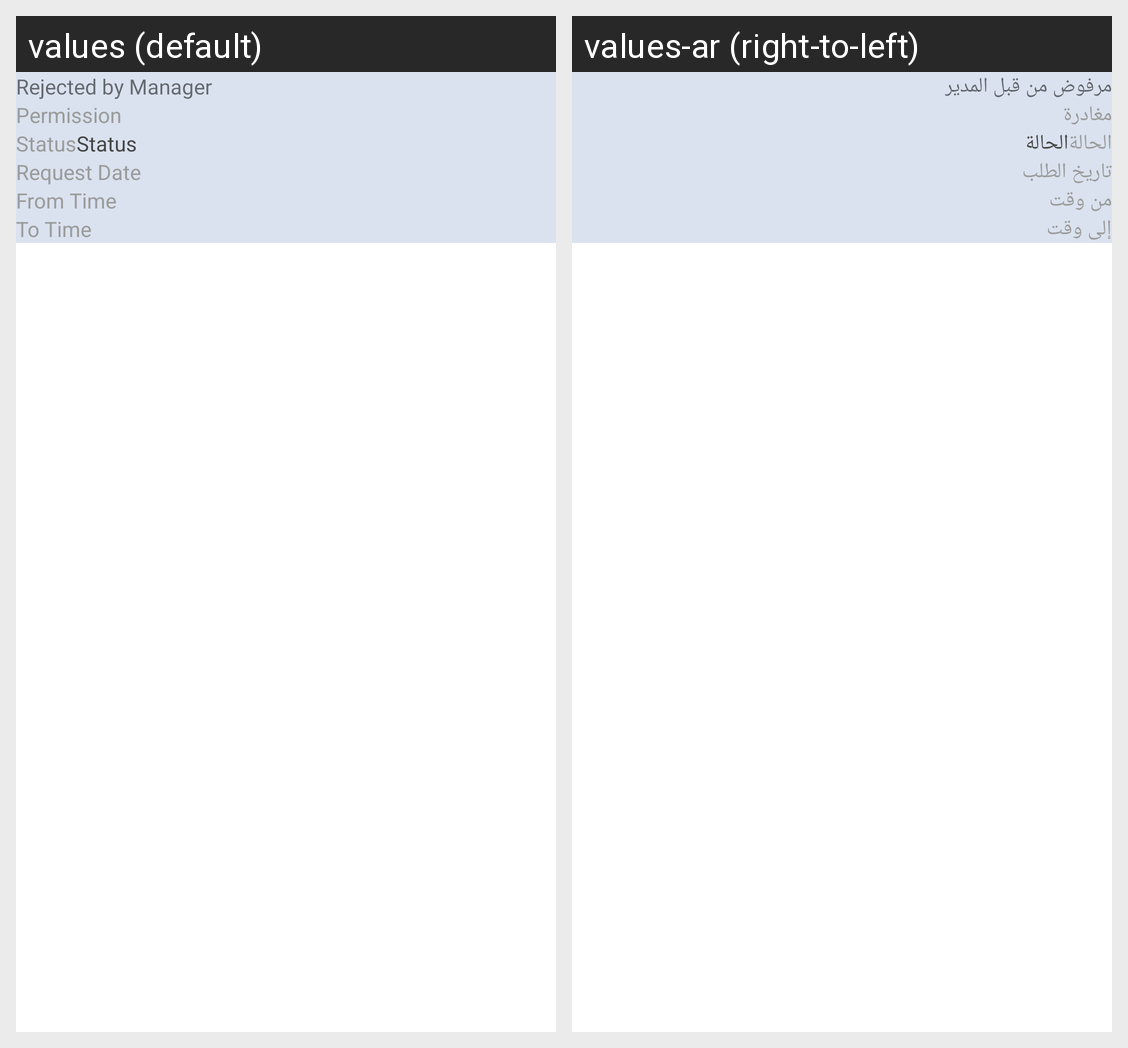

The same Android screen rendered under two of its app's locales, left to right. List the strings drawn on it with the default value and each locale's translation.
Android screen res/layout/emp_approved_items.xml rendered under 2 locales, left to right: values (default), values-ar (right-to-left). Device: Nexus 5 (rendered at 1080×1920; each locale shown at half size, 540×960, under a caption strip naming it); theme AppTheme_skyblue.
Strings drawn on this screen, with the default value and each locale's value (text and hints the layout hard-codes, and strings that could not be matched under every locale, appear in the picture but are not listed):

rejected_by_manager
  values: Rejected by Manager
  values-ar: مرفوض من قبل المدير

permission_txt
  values: Permission
  values-ar: مغادرة

status_txt
  values: Status
  values-ar: الحالة

request_date_txt
  values: Request Date
  values-ar: تاريخ الطلب

from_time_txt
  values: From Time
  values-ar: من وقت

to_time
  values: To Time
  values-ar: إلى وقت
